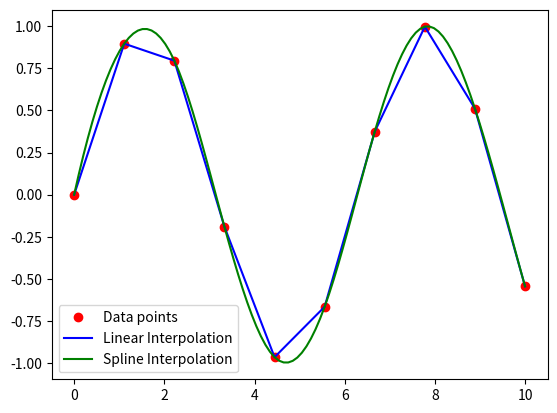

Write Python code to recreate this figure.
import numpy as np
import matplotlib.pyplot as plt
from scipy.interpolate import UnivariateSpline

# Sample data points
x = np.linspace(0, 10, 10)
y = np.sin(x)

# Linear interpolation
linear_interp = np.interp

# Spline interpolation
spline_interp = UnivariateSpline(x, y, s=0)

# Points to evaluate
x_eval = np.linspace(0, 10, 100)

# Evaluate interpolations
y_linear = linear_interp(x_eval, x, y)
y_spline = spline_interp(x_eval)

# Plotting
plt.plot(x, y, 'ro', label='Data points')
plt.plot(x_eval, y_linear, 'b-', label='Linear Interpolation')
plt.plot(x_eval, y_spline, 'g-', label='Spline Interpolation')
plt.legend()
plt.show()